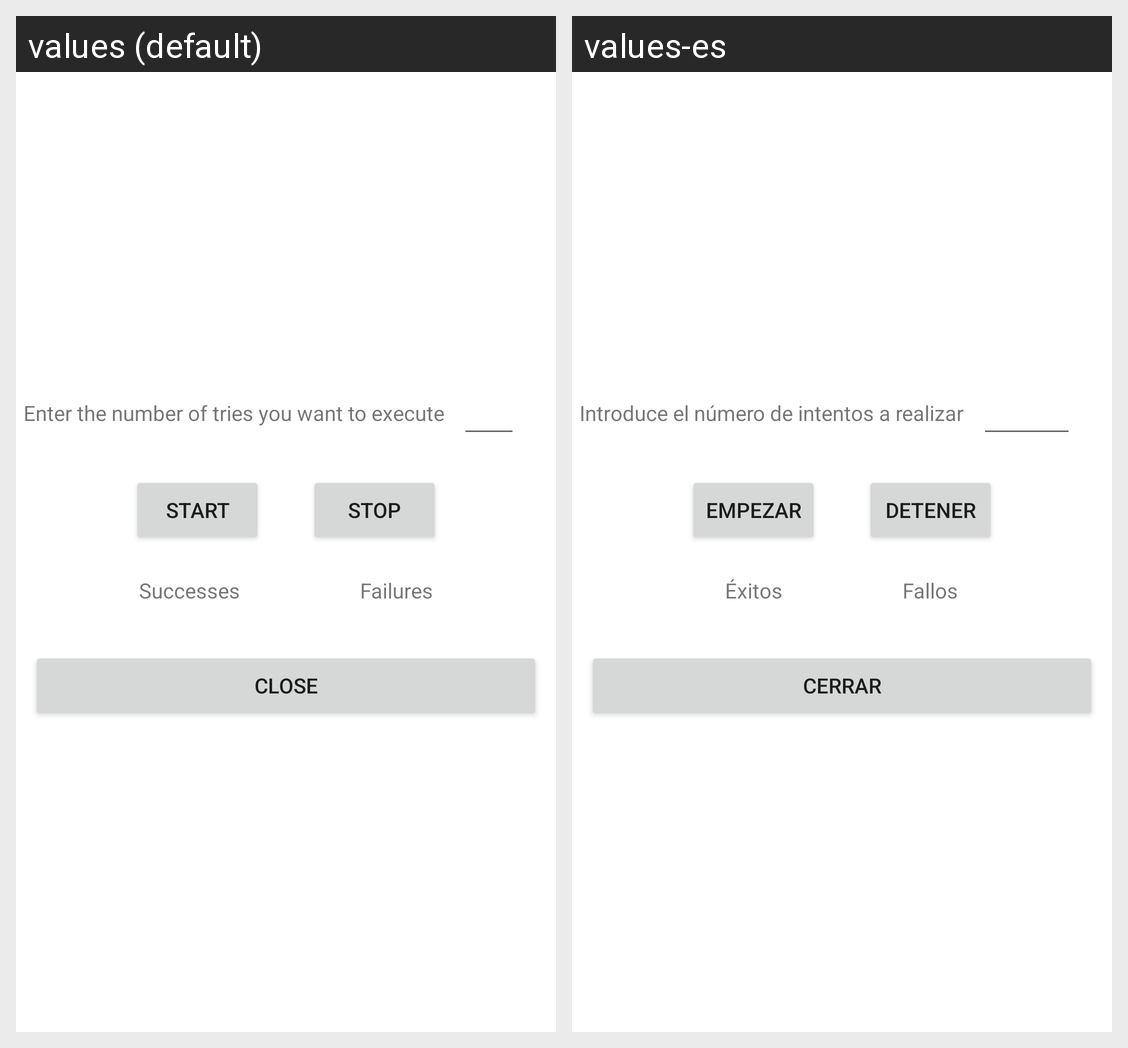

The Android screen above is rendered under two locales of the same app. Produce the string resources it draws, with the default and per-locale values.
Android screen res/layout/fragment_dialog_ping.xml rendered under 2 locales, left to right: values (default), values-es. Device: Nexus 5 (rendered at 1080×1920; each locale shown at half size, 540×960, under a caption strip naming it); theme Theme.NemergentTest.
Strings drawn on this screen, with the default value and each locale's value (text and hints the layout hard-codes, and strings that could not be matched under every locale, appear in the picture but are not listed):

num_tries_hint
  values: Enter the number of tries you want to execute
  values-es: Introduce el número de intentos a realizar

ping_start_button
  values: Start
  values-es: Empezar

ping_stop_button
  values: Stop
  values-es: Detener

successes
  values: Successes
  values-es: Éxitos

failures
  values: Failures
  values-es: Fallos

close
  values: Close
  values-es: Cerrar
